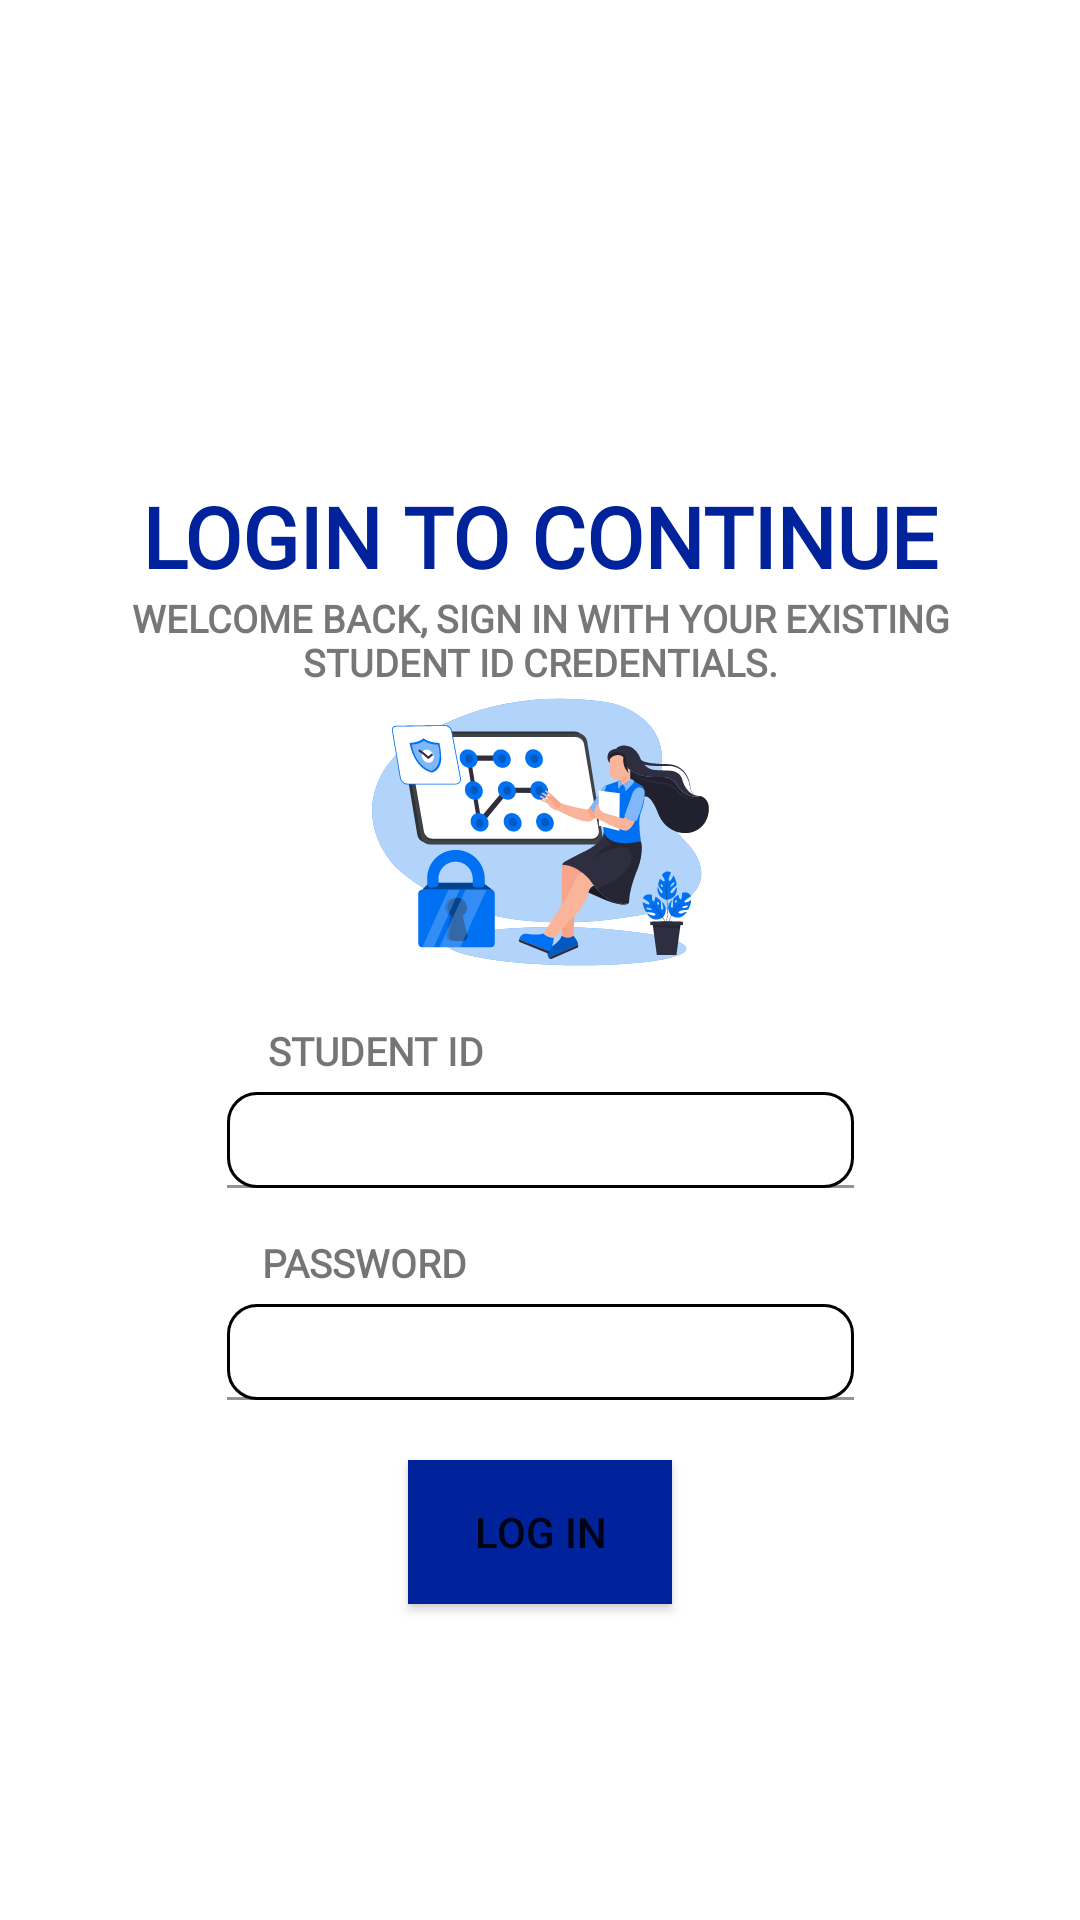

Produce the Android XML layout that renders to this screen, including the resource entries it uses.
<!-- AndroidManifest.xml: application theme Theme.HappyUni -->
<!-- res/layout/fragment_login.xml -->
<?xml version="1.0" encoding="utf-8"?>
<androidx.constraintlayout.widget.ConstraintLayout xmlns:android="http://schemas.android.com/apk/res/android"
    xmlns:app="http://schemas.android.com/apk/res-auto"
    xmlns:tools="http://schemas.android.com/tools"
    android:layout_width="match_parent"
    android:layout_height="match_parent">


    <TextView
        android:id="@+id/logintext"
        android:layout_width="wrap_content"
        android:layout_height="wrap_content"
        android:layout_marginTop="160dp"
        android:fontFamily="@font/opensans"
        android:text="LOGIN TO CONTINUE"
        android:textColor="#00229B"
        android:textSize="28sp"
        android:textStyle="bold"
        app:layout_constraintEnd_toEndOf="parent"
        app:layout_constraintStart_toStartOf="parent"
        app:layout_constraintTop_toTopOf="parent" />

    <TextView
        android:id="@+id/welcometext"
        android:layout_width="wrap_content"
        android:layout_height="wrap_content"
        android:fontFamily="@font/opensans"
        android:gravity="center"
        android:text="@string/welcome_text"
        android:textColor="#777777"
        android:textSize="12.5sp"
        android:textStyle="bold"
        app:layout_constraintEnd_toEndOf="parent"
        app:layout_constraintStart_toStartOf="parent"
        app:layout_constraintTop_toBottomOf="@+id/logintext" />

    <ImageView
        android:id="@+id/logimg"
        android:layout_width="wrap_content"
        android:layout_height="wrap_content"
        app:layout_constraintEnd_toEndOf="parent"
        app:layout_constraintStart_toStartOf="parent"
        app:layout_constraintTop_toBottomOf="@+id/welcometext"
        app:srcCompat="@drawable/login" />

    <ImageView
        android:id="@+id/log"
        android:layout_width="wrap_content"
        android:layout_height="wrap_content"
        android:layout_marginTop="5dp"
        app:layout_constraintEnd_toEndOf="parent"
        app:layout_constraintStart_toStartOf="parent"
        app:layout_constraintTop_toBottomOf="@+id/studID"
        app:srcCompat="@drawable/logrec" />

    <ImageView
        android:id="@+id/log2"
        android:layout_width="wrap_content"
        android:layout_height="wrap_content"
        android:layout_marginTop="5dp"
        app:layout_constraintEnd_toEndOf="parent"
        app:layout_constraintStart_toStartOf="parent"
        app:layout_constraintTop_toBottomOf="@+id/studID2"
        app:srcCompat="@drawable/logrec" />

    <TextView
        android:id="@+id/studID"
        android:layout_width="wrap_content"
        android:layout_height="wrap_content"
        android:layout_marginTop="16dp"
        android:fontFamily="@font/opensans"
        android:text="STUDENT ID"
        android:textSize="13sp"
        android:textStyle="bold"
        app:layout_constraintEnd_toEndOf="parent"
        app:layout_constraintHorizontal_bias="0.31"
        app:layout_constraintStart_toStartOf="parent"
        app:layout_constraintTop_toBottomOf="@+id/logimg" />

    <TextView
        android:id="@+id/studID2"
        android:layout_width="wrap_content"
        android:layout_height="wrap_content"
        android:layout_marginTop="16dp"
        android:fontFamily="@font/opensans"
        android:text="PASSWORD"
        android:textSize="13sp"
        android:textStyle="bold"
        app:layout_constraintEnd_toEndOf="parent"
        app:layout_constraintHorizontal_bias="0.3"
        app:layout_constraintStart_toStartOf="parent"
        app:layout_constraintTop_toBottomOf="@+id/log" />

    <com.google.android.material.textfield.TextInputLayout
        android:layout_width="0dp"
        android:layout_height="0dp"
        android:background="@android:color/transparent"
        app:layout_constraintBottom_toBottomOf="@+id/log"
        app:layout_constraintEnd_toEndOf="@+id/log"
        app:layout_constraintStart_toStartOf="@+id/log"
        app:layout_constraintTop_toTopOf="@+id/log">

        <com.google.android.material.textfield.TextInputEditText
            android:id="@+id/idinput"
            android:layout_width="match_parent"
            android:layout_height="wrap_content"
            android:background="@android:color/transparent"
            android:hint="" />
    </com.google.android.material.textfield.TextInputLayout>

    <com.google.android.material.textfield.TextInputLayout
        android:id="@+id/password"
        android:layout_width="0dp"
        android:layout_height="0dp"
        android:background="@android:color/transparent"
        app:layout_constraintBottom_toBottomOf="@+id/log2"
        app:layout_constraintEnd_toEndOf="@+id/log2"
        app:layout_constraintStart_toStartOf="@+id/log2"
        app:layout_constraintTop_toTopOf="@+id/log2">

        <com.google.android.material.textfield.TextInputEditText
            android:layout_width="match_parent"
            android:layout_height="wrap_content"
            android:background="@android:color/transparent"
            android:hint="" />
    </com.google.android.material.textfield.TextInputLayout>

    <Button
        android:id="@+id/button"
        android:layout_width="wrap_content"
        android:layout_height="wrap_content"
        android:layout_marginTop="20dp"
        android:background="#00229B"
        android:text="LOG IN"
        app:layout_constraintEnd_toEndOf="parent"
        app:layout_constraintStart_toStartOf="parent"
        app:layout_constraintTop_toBottomOf="@+id/log2" />

</androidx.constraintlayout.widget.ConstraintLayout>
<!-- resources referenced by this layout -->
<resources>
  <!-- drawable login: vector/xml drawable (drawable, 34640 chars, omitted) -->
  <!-- drawable logrec (drawable) -->
  <vector xmlns:android="http://schemas.android.com/apk/res/android"
      android:width="209dp"
      android:height="32dp"
      android:viewportWidth="209"
      android:viewportHeight="32">
    <path
        android:strokeWidth="1"
        android:pathData="M10,0.5L199,0.5A9.5,9.5 0,0 1,208.5 10L208.5,22A9.5,9.5 0,0 1,199 31.5L10,31.5A9.5,9.5 0,0 1,0.5 22L0.5,10A9.5,9.5 0,0 1,10 0.5z"
        android:fillColor="#ffffff"
        android:strokeColor="#000000"/>
  </vector>
  <string name="welcome_text">WELCOME BACK, SIGN IN WITH YOUR EXISTING\nSTUDENT ID CREDENTIALS.</string>
  <style name="Theme.HappyUni" parent="Theme.MaterialComponents.DayNight.NoActionBar">
          
          <item name="colorPrimary">@color/purple_500</item>
          <item name="colorPrimaryVariant">@color/purple_700</item>
          <item name="colorOnPrimary">@color/white</item>
          
          <item name="colorSecondary">@color/teal_200</item>
          <item name="colorSecondaryVariant">@color/teal_700</item>
          <item name="colorOnSecondary">@color/black</item>
          
          <item name="android:statusBarColor">?attr/colorPrimaryVariant</item>
          
      </style>
  <color name="purple_500">#FF6200EE</color>
  <color name="purple_700">#FF3700B3</color>
  <color name="white">#FFFFFFFF</color>
  <color name="teal_200">#FF03DAC5</color>
  <color name="teal_700">#FF018786</color>
  <color name="black">#FF000000</color>
</resources>
